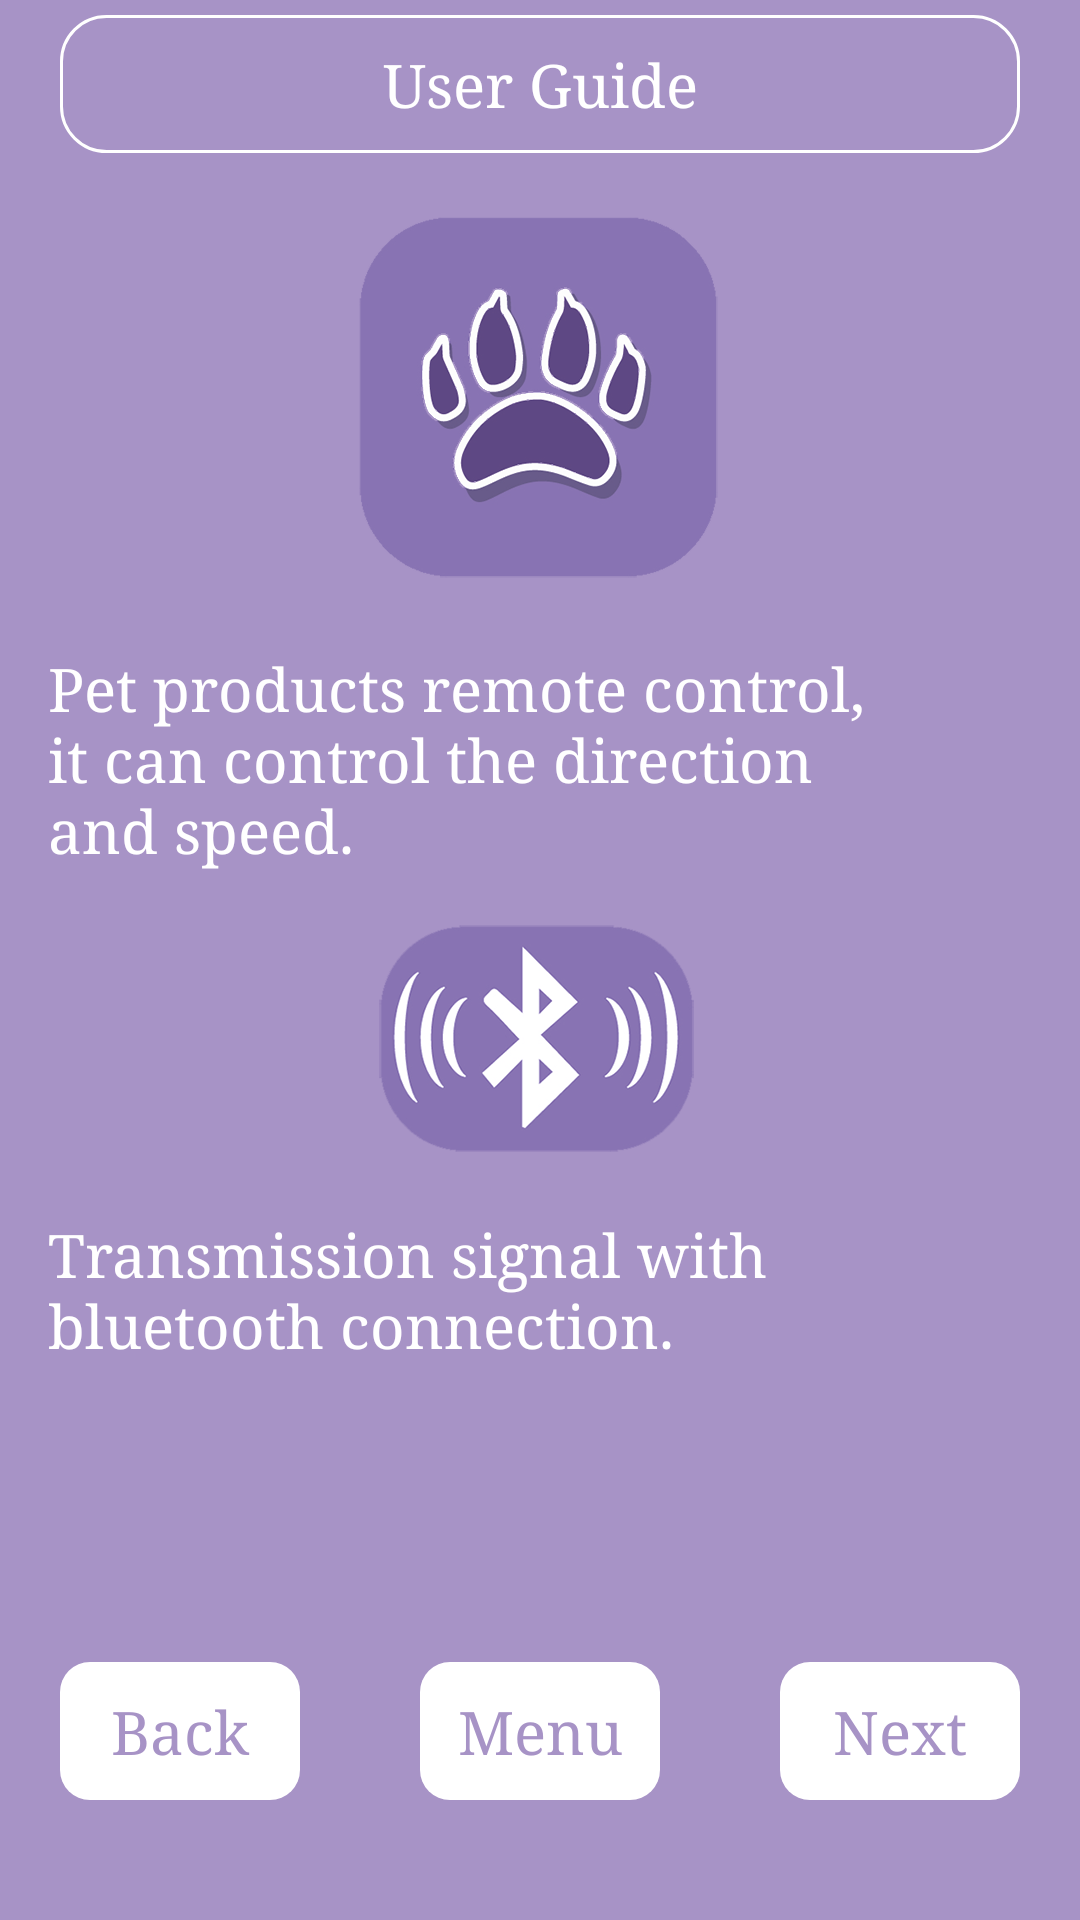

Reconstruct the res/layout file that produces this screen, plus the resources it refers to.
<!-- AndroidManifest.xml: application theme MyAppTheme -->
<!-- res/layout/fragment_userguide1.xml -->
<LinearLayout xmlns:android="http://schemas.android.com/apk/res/android"
    xmlns:tools="http://schemas.android.com/tools"
    android:layout_width="match_parent"
    android:layout_height="match_parent"
    android:background="@color/colorPrimary"
    android:orientation="vertical">

    <Button
        android:id="@+id/bt_title"
        android:layout_width="match_parent"
        android:layout_height="wrap_content"
        android:layout_gravity="center"
        android:layout_marginLeft="@dimen/layout_size_20"
        android:layout_marginRight="@dimen/layout_size_20"
        android:layout_marginTop="@dimen/layout_size_5"
        android:background="@drawable/title_button_shape"
        android:gravity="center"
        android:text="@string/user_guide"
        android:textColor="@color/white"
        android:textSize="@dimen/text_size_20"></Button>

    <ScrollView
        android:layout_width="match_parent"
        android:layout_height="match_parent"
        android:layout_weight="1"
        android:scrollbars="none">

        <LinearLayout
            android:layout_width="match_parent"
            android:layout_height="match_parent"
            android:orientation="vertical">

            <ImageView
                android:layout_marginTop="@dimen/default_margin"
                android:layout_width="wrap_content"
                android:layout_height="wrap_content"
                android:layout_gravity="center_horizontal"
                android:background="@drawable/flash_icon" />

            <TextView
                android:layout_width="match_parent"
                android:layout_height="wrap_content"
                android:layout_marginLeft="@dimen/default_margin"
                android:layout_marginRight="@dimen/default_margin"
                android:layout_marginTop="@dimen/default_margin"
                android:text="@string/user_guide_remind"
                android:textColor="@color/white"
                android:textSize="@dimen/text_size_20" />

            <ImageView
                android:layout_width="wrap_content"
                android:layout_height="wrap_content"
                android:layout_gravity="center_horizontal"
                android:layout_marginTop="@dimen/default_margin"
                android:background="@drawable/con_bluetooth" />

            <TextView
                android:layout_width="match_parent"
                android:layout_height="wrap_content"
                android:layout_marginLeft="@dimen/default_margin"
                android:layout_marginRight="@dimen/default_margin"
                android:layout_marginTop="@dimen/default_margin"
                android:text="@string/user_guide_blue"
                android:textColor="@color/white"
                android:textSize="@dimen/text_size_20" />
        </LinearLayout>

    </ScrollView>

    <include layout="@layout/com_userguide"></include>

</LinearLayout>
<!-- res/layout/com_userguide.xml (included above) -->
<RelativeLayout xmlns:android="http://schemas.android.com/apk/res/android"
    xmlns:tools="http://schemas.android.com/tools"
    android:layout_width="match_parent"
    android:layout_height="wrap_content"
    android:layout_marginBottom="@dimen/layout_size_40"
    android:layout_marginLeft="@dimen/layout_size_20"
    android:layout_marginRight="@dimen/layout_size_20">

    <Button
        android:id="@+id/bt_back"
        style="@style/text_style"
        android:layout_width="@dimen/layout_size_80"
        android:layout_height="wrap_content"
        android:background="@drawable/small_button_shape"
        android:text="@string/back" />

    <Button
        android:id="@+id/bt_menu"
        style="@style/text_style"
        android:layout_width="@dimen/layout_size_80"
        android:layout_height="wrap_content"
        android:layout_centerInParent="true"
        android:background="@drawable/small_button_shape"
        android:text="@string/menu" />

    <Button
        android:id="@+id/bt_next"
        style="@style/text_style"
        android:layout_width="@dimen/layout_size_80"
        android:layout_height="wrap_content"
        android:layout_alignParentRight="true"
        android:background="@drawable/small_button_shape"
        android:text="@string/next" />
</RelativeLayout>
<!-- resources referenced by this layout -->
<resources>
  <color name="colorPrimary">#a793c6</color>
  <color name="white">#ffffff</color>
  <dimen name="default_margin">16dp</dimen>
  <dimen name="layout_size_20">20dp</dimen>
  <dimen name="layout_size_40">40dp</dimen>
  <dimen name="layout_size_5">5dp</dimen>
  <dimen name="layout_size_80">80dp</dimen>
  <dimen name="text_size_20">20sp</dimen>
  <!-- drawable con_bluetooth: png bitmap (drawable-xhdpi, 37510 bytes) -->
  <!-- drawable flash_icon: png bitmap (drawable-xhdpi, 48062 bytes) -->
  <!-- drawable small_button_shape (drawable) -->
  <?xml version="1.0" encoding="utf-8"?>
  <shape xmlns:android="http://schemas.android.com/apk/res/android" android:shape="rectangle">
      
      <solid android:color="#FFFFFF" />
      
      
      <corners android:radius="10dp" />
  
      
      <padding android:bottom="10dp" android:left="10dp" android:right="10dp" android:top="10dp" />
  </shape>
  <!-- drawable title_button_shape (drawable) -->
  <?xml version="1.0" encoding="utf-8"?>
  <shape xmlns:android="http://schemas.android.com/apk/res/android"
      android:shape="rectangle">
      
      <solid android:color="#a793c6" />
      
      
  
      <corners android:radius="15dp" />
      
      <stroke
          android:width="1dp"
          android:color="#ffffff" />
  
      
      <padding
          android:bottom="10dp"
          android:left="10dp"
          android:right="10dp"
          android:top="10dp" />
  </shape>
  <string name="back">Back</string>
  <string name="menu">Menu</string>
  <string name="next">Next</string>
  <string name="user_guide">User Guide</string>
  <string name="user_guide_blue">Transmission signal with  \nbluetooth connection.</string>
  <string name="user_guide_remind">Pet products remote control,\nit can control the direction \nand speed.</string>
  <style name="text_style">
          <item name="android:gravity">center</item>
          <item name="android:textSize">@dimen/text_size_20</item>
          <item name="android:textColor">@color/colorPrimary</item>
      </style>
  <style name="MyAppTheme" parent="@android:style/Theme.Light.NoTitleBar">
          <item name="android:typeface">serif</item>
          
      </style>
</resources>
